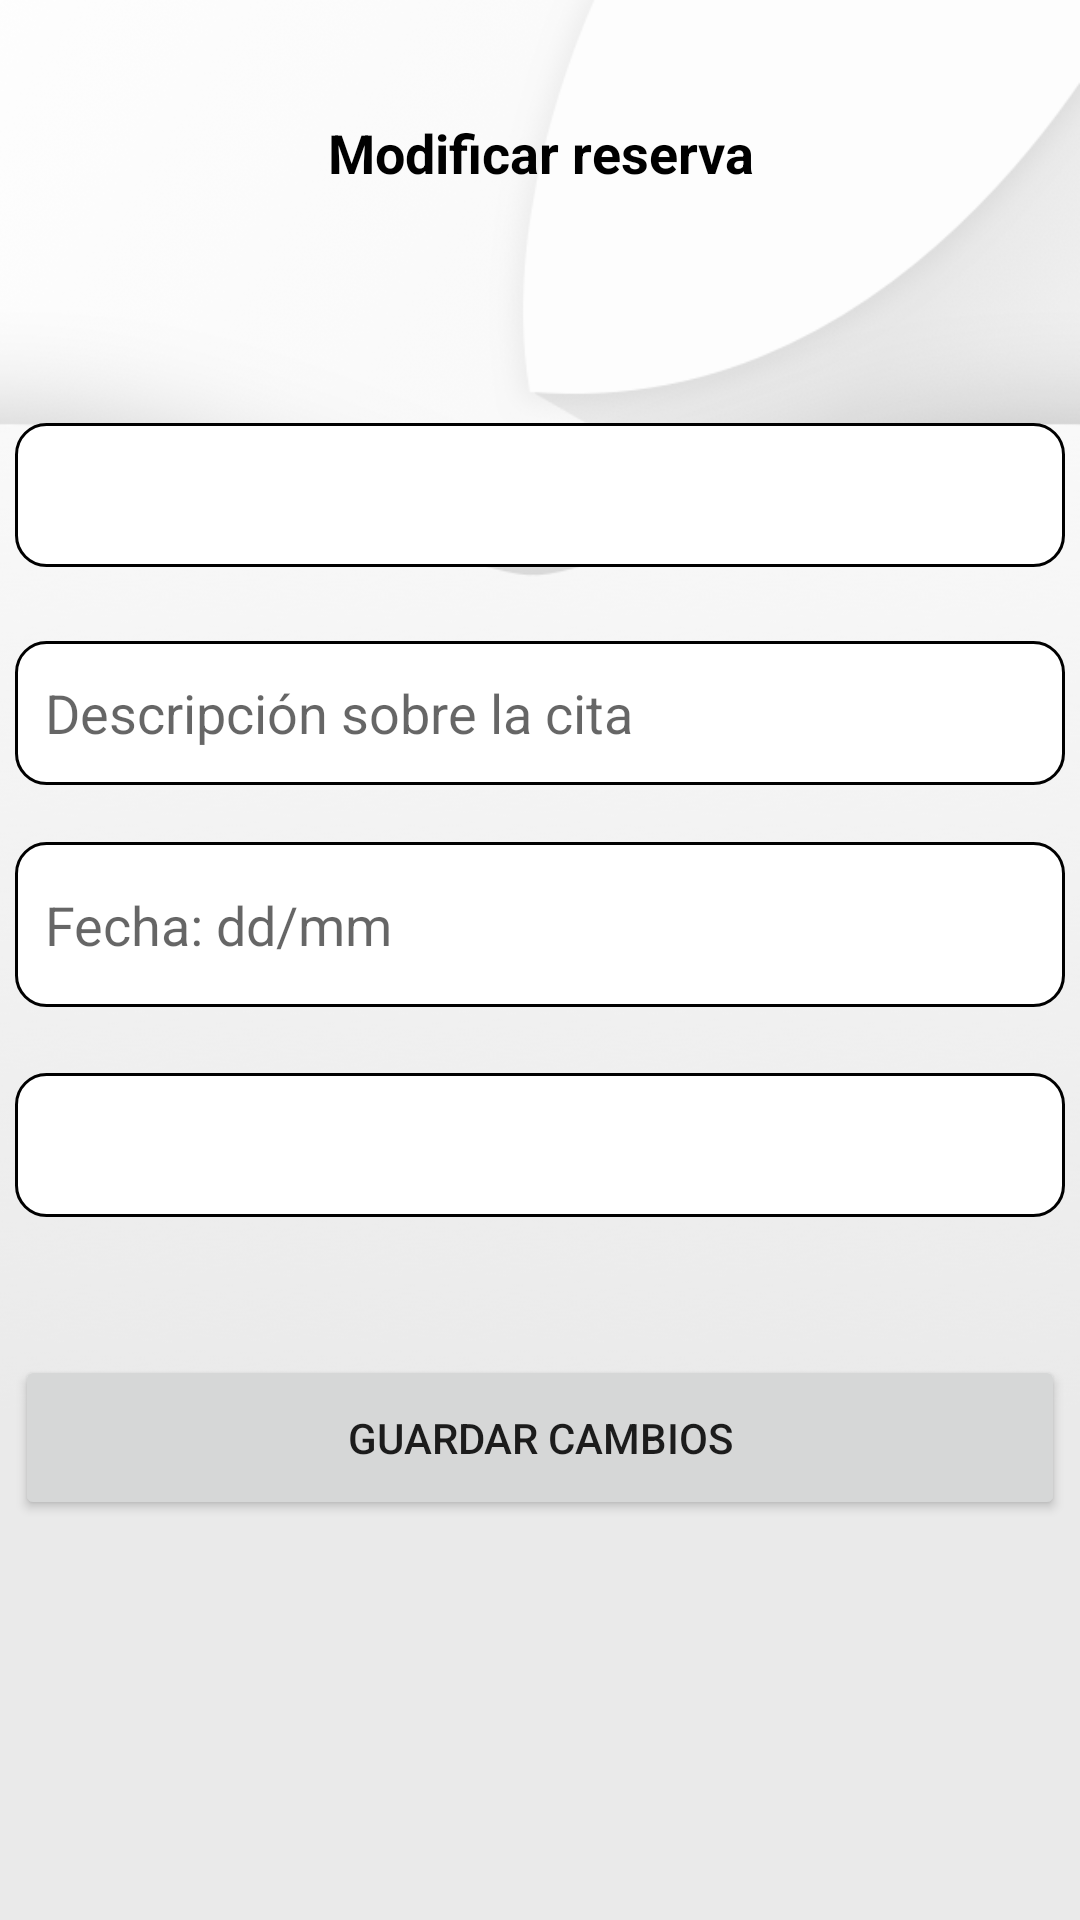

This screen was rendered from an Android layout file. Write that file and the resources it references.
<!-- AndroidManifest.xml: application theme Theme.14KApp -->
<!-- res/layout/activity_modificar_reserva.xml -->
<?xml version="1.0" encoding="utf-8"?>
<androidx.constraintlayout.widget.ConstraintLayout xmlns:android="http://schemas.android.com/apk/res/android"
    xmlns:app="http://schemas.android.com/apk/res-auto"
    xmlns:tools="http://schemas.android.com/tools"
    android:layout_width="match_parent"
    android:layout_height="match_parent"
    android:background="@drawable/fondo_blanco_hoja"
    tools:context=".ModificarReserva">

    <TextView
        android:id="@+id/titulo_modificar_reserva"
        android:layout_width="match_parent"
        android:layout_height="102dp"
        android:text="@string/modificarReserva"
        android:gravity="center"
        android:textColor="#000000"
        android:textSize="18sp"
        android:textStyle="bold"
        app:layout_constraintBottom_toBottomOf="parent"
        app:layout_constraintEnd_toEndOf="parent"
        app:layout_constraintHorizontal_bias="0.0"
        app:layout_constraintStart_toStartOf="parent"
        app:layout_constraintTop_toTopOf="parent"
        app:layout_constraintVertical_bias="0.0" />

    <Spinner
        android:id="@+id/selectorHora_2"
        android:layout_width="350dp"
        android:layout_height="wrap_content"
        android:minHeight="48dp"
        android:paddingStart="10dp"
        android:background="@drawable/border_edittext"
        app:layout_constraintBottom_toBottomOf="parent"
        app:layout_constraintEnd_toEndOf="parent"
        app:layout_constraintHorizontal_bias="0.491"
        app:layout_constraintStart_toStartOf="parent"
        app:layout_constraintTop_toTopOf="@+id/titulo_modificar_reserva"
        app:layout_constraintVertical_bias="0.604"
        tools:ignore="RtlSymmetry,SpeakableTextPresentCheck" />

    <EditText
        android:id="@+id/descripcionIMR"
        android:layout_width="350dp"
        android:layout_height="wrap_content"
        android:autofillHints=""
        android:ems="10"
        android:hint="@string/descripcion"
        android:inputType="textPersonName"
        android:minHeight="48dp"
        android:paddingStart="10dp"
        android:background="@drawable/border_edittext"
        app:layout_constraintBottom_toBottomOf="parent"
        app:layout_constraintEnd_toEndOf="parent"
        app:layout_constraintHorizontal_bias="0.491"
        app:layout_constraintStart_toStartOf="parent"
        app:layout_constraintTop_toTopOf="@+id/titulo_modificar_reserva"
        app:layout_constraintVertical_bias="0.361"
        tools:ignore="RtlSymmetry" />

    <Spinner
        android:id="@+id/selectorTienda_2"
        android:layout_width="350dp"
        android:layout_height="wrap_content"
        android:minHeight="48dp"
        android:paddingStart="10dp"
        android:background="@drawable/border_edittext"
        app:layout_constraintBottom_toBottomOf="parent"
        app:layout_constraintEnd_toEndOf="parent"
        app:layout_constraintHorizontal_bias="0.491"
        app:layout_constraintStart_toStartOf="parent"
        app:layout_constraintTop_toTopOf="@+id/titulo_modificar_reserva"
        app:layout_constraintVertical_bias="0.238"
        tools:ignore="RtlSymmetry,SpeakableTextPresentCheck" />

    <Button
        android:id="@+id/modificarReservaB"
        android:layout_width="350dp"
        android:layout_height="55dp"
        android:text="@string/guardar_cambios"
        app:layout_constraintBottom_toBottomOf="parent"
        app:layout_constraintEnd_toEndOf="parent"
        app:layout_constraintHorizontal_bias="0.491"
        app:layout_constraintStart_toStartOf="parent"
        app:layout_constraintTop_toTopOf="parent"
        app:layout_constraintVertical_bias="0.772"
        tools:ignore="VisualLintButtonSize" />

    <EditText
        android:id="@+id/fechaIMR"
        android:layout_width="350dp"
        android:layout_height="55dp"
        android:background="@drawable/border_edittext"
        android:ems="10"
        android:hint="@string/fechaI"
        android:inputType="date"
        android:paddingStart="10dp"
        app:layout_constraintBottom_toBottomOf="parent"
        app:layout_constraintEnd_toEndOf="parent"
        app:layout_constraintHorizontal_bias="0.491"
        app:layout_constraintStart_toStartOf="parent"
        app:layout_constraintTop_toTopOf="@+id/titulo_modificar_reserva"
        app:layout_constraintVertical_bias="0.48"
        android:autofillHints=""
        tools:ignore="RtlSymmetry" />
</androidx.constraintlayout.widget.ConstraintLayout>
<!-- resources referenced by this layout -->
<resources>
  <!-- drawable border_edittext (drawable) -->
  <?xml version="1.0" encoding="utf-8"?>
  
  <shape xmlns:android="http://schemas.android.com/apk/res/android">
      <solid android:color="#FFFFFF"
          />
  
      <stroke
          android:width="0.85dp"
          android:color="@color/black"
          />
  
      <corners
          android:radius="10dp"
          />
  
  </shape>
  <!-- drawable fondo_blanco_hoja: png bitmap (drawable, 149132 bytes) -->
  <string name="descripcion">Descripción sobre la cita</string>
  <string name="fechaI">Fecha: dd/mm</string>
  <string name="guardar_cambios">Guardar cambios</string>
  <string name="modificarReserva">Modificar reserva</string>
  <style name="Theme.14KApp" parent="Theme.MaterialComponents.DayNight.NoActionBar">
          
          <item name="colorPrimary">@color/black</item>
          <item name="colorPrimaryVariant">@color/purple_700</item>
          <item name="colorOnPrimary">@color/white</item>
          
          <item name="colorSecondary">@color/teal_200</item>
          <item name="colorSecondaryVariant">@color/teal_700</item>
          <item name="colorOnSecondary">@color/black</item>
          
          <item name="android:statusBarColor">@color/primary</item>
          
      </style>
  <color name="black">#FF000000</color>
  <color name="purple_700">#FF3700B3</color>
  <color name="white">#FFFFFFFF</color>
  <color name="teal_200">#FF03DAC5</color>
  <color name="teal_700">#FF018786</color>
  <color name="primary">#827717</color>
</resources>
